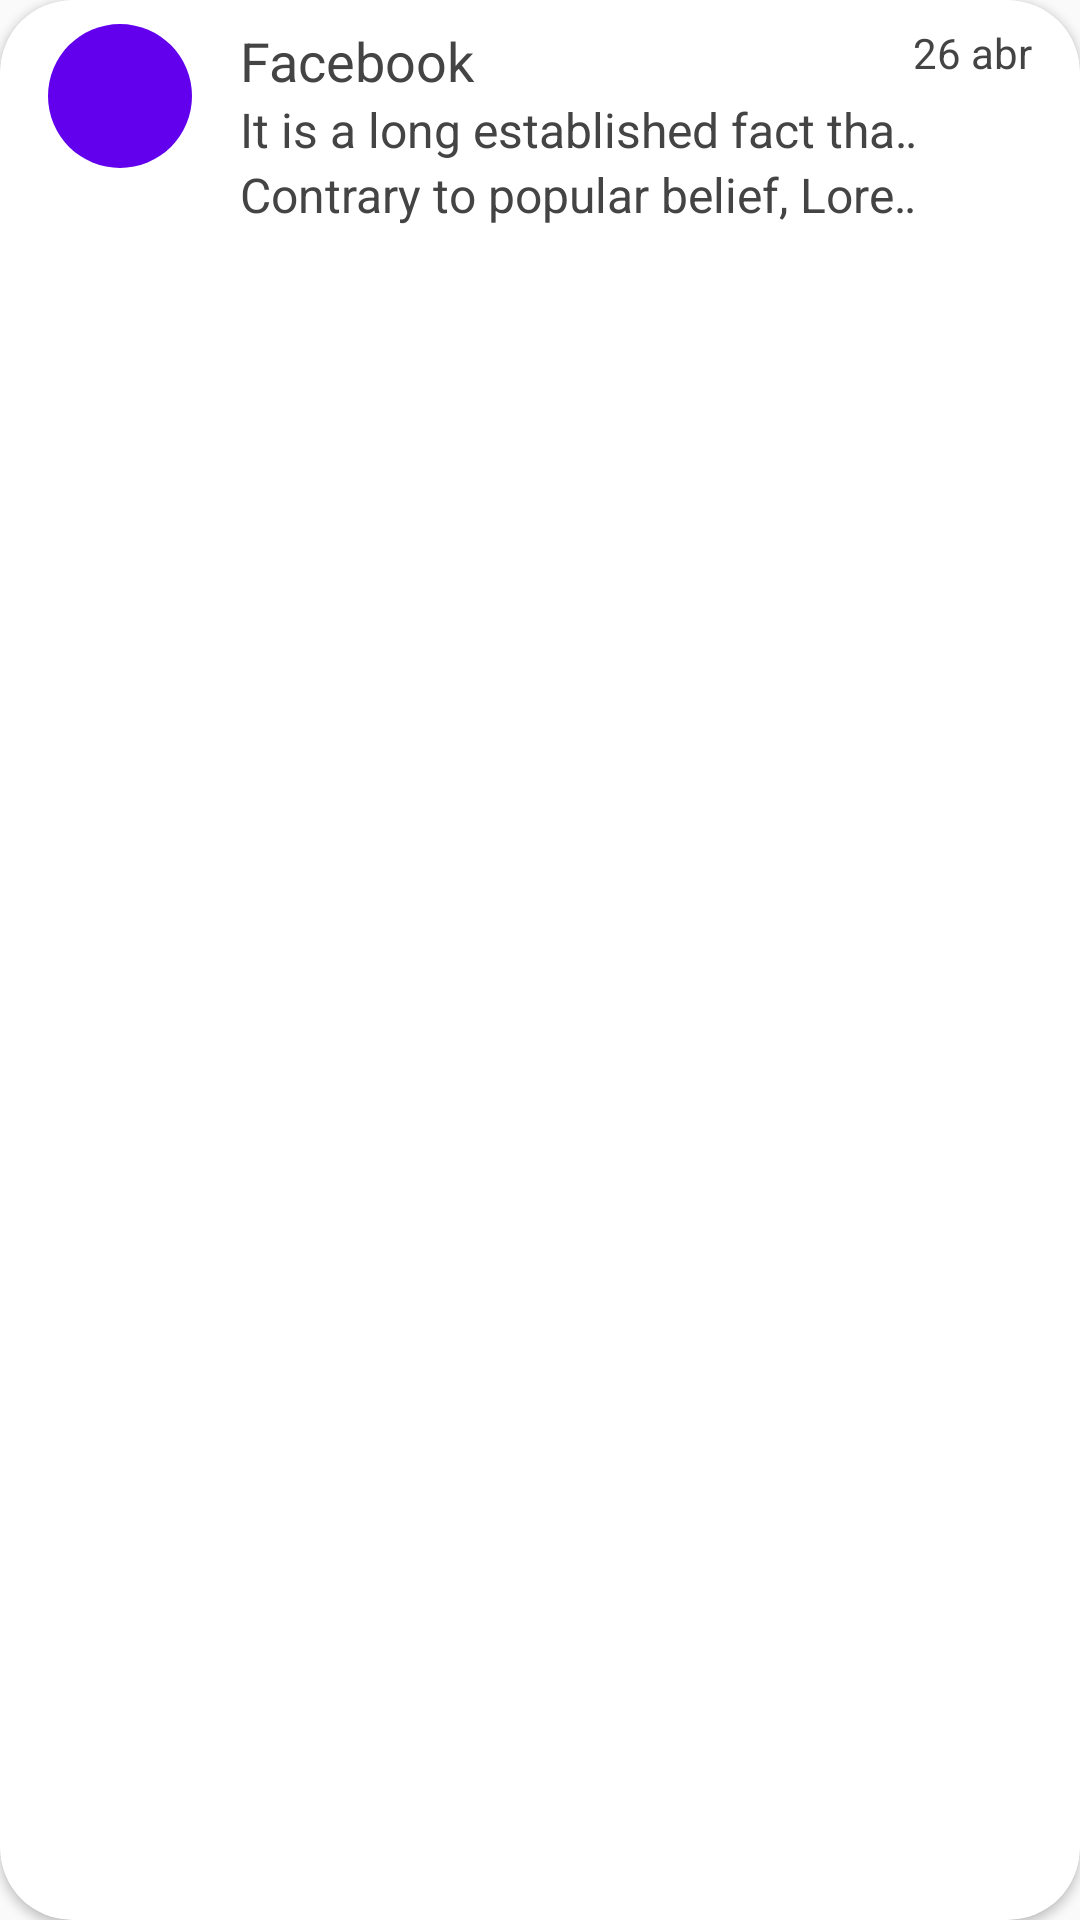

Here is an Android app screen rendered from its layout file. Give the layout XML and the strings, colors and styles it references.
<!-- AndroidManifest.xml: application theme Theme.CloneGmail -->
<!-- res/layout/email_item.xml -->
<?xml version="1.0" encoding="utf-8"?>
<android.support.v7.widget.CardView xmlns:android="http://schemas.android.com/apk/res/android"
    xmlns:app="http://schemas.android.com/apk/res-auto"
    xmlns:tools="http://schemas.android.com/tools"
    android:layout_width="match_parent"
    android:layout_height="wrap_content"
    android:background="@drawable/card_view_bg"
    app:cardCornerRadius="24dp"
    android:padding="8dp">

    <RelativeLayout
        android:layout_width="match_parent"
        android:layout_height="74dp"
        android:layout_marginLeft="16dp"
        android:layout_marginTop="8dp"
        android:layout_marginRight="16dp"
        android:layout_marginBottom="16dp">

        <TextView
            android:id="@+id/txt_icon"
            android:layout_width="48dp"
            android:layout_height="48dp"
            android:background="@drawable/circle"
            android:gravity="center"
            android:textColor="@color/white"
            android:textSize="24sp"
            tools:text="F" />

        <TextView
            android:id="@+id/text_user"
            android:layout_width="match_parent"
            android:layout_height="wrap_content"
            android:layout_marginLeft="16dp"
            android:layout_toEndOf="@id/txt_icon"
            android:layout_toRightOf="@id/txt_icon"
            android:text="Facebook"
            android:textColor="@color/darker_gray"
            android:textSize="18sp" />


        <TextView
            android:id="@+id/text_subject"
            android:layout_width="match_parent"
            android:layout_height="wrap_content"
            android:layout_below="@id/text_user"
            android:layout_alignLeft="@id/text_user"
            android:layout_marginRight="34dp"
            android:ellipsize="marquee"
            android:singleLine="true"
            android:text="@string/LorenIpsum"
            android:textColor="@color/darker_gray"
            android:textSize="16sp" />

        <TextView
            android:id="@+id/text_preview"
            android:layout_width="match_parent"
            android:layout_height="wrap_content"
            android:layout_below="@id/text_subject"
            android:layout_alignLeft="@id/text_subject"
            android:layout_marginRight="34dp"
            android:ellipsize="marquee"
            android:singleLine="true"
            android:text="@string/lorenIpsum2"
            android:textColor="@color/darker_gray"
            android:textSize="16sp" />


        <TextView
            android:id="@+id/text_date"
            android:layout_width="wrap_content"
            android:layout_height="wrap_content"
            android:layout_alignParentTop="true"
            android:layout_alignParentRight="true"
            android:ellipsize="marquee"
            android:singleLine="true"
            android:text="26 abr"
            android:textColor="@color/darker_gray" />

        <ImageView
            android:id="@+id/img_star"
            android:layout_width="24dp"
            android:layout_height="24dp"
            android:layout_alignParentTop="true"

            android:layout_alignParentRight="true"
            android:layout_alignParentBottom="true"
            android:layout_marginTop="38dp"
            android:layout_marginRight="3dp"
            android:layout_marginBottom="18dp"
            android:src="@drawable/ic_baseline_star_border_24" />


    </RelativeLayout>
</android.support.v7.widget.CardView>
<!-- resources referenced by this layout -->
<resources>
  <color name="darker_gray">#FF444444</color>
  <color name="white">#FFFFFFFF</color>
  <!-- drawable circle (drawable) -->
  <?xml version="1.0" encoding="utf-8"?>
  <shape android:shape="oval" xmlns:android="http://schemas.android.com/apk/res/android">
  
      <solid android:color="@color/design_default_color_primary"/>
      <corners android:radius="48dp"/>
  
  </shape>
  <string name="LorenIpsum">It is a long established fact that a reader will be distracted by the readable content of a page when looking at its layout. The point of using Lorem Ipsum is that it has a more-or-less normal distribution of letters, as opposed to using, making it look like readable English. Many desktop publishing packages and web page editors now use Lorem Ipsum as their default model text, and a search for \'lorem ipsum\' will uncover many web sites still in their infancy. Various versions have evolved over the years, sometimes by accident, sometimes on purpose (injected humour and the like).</string>
  <string name="lorenIpsum2">Contrary to popular belief, Lorem Ipsum is not simply random text. It has roots in a piece of classical Latin literature from 45 BC, making it over 2000 years old. Richard McClintock, a Latin professor at Hampden-Sydney College in Virginia, looked up one of the more obscure Latin words, consectetur, from a Lorem Ipsum passage, and going through the cites of the word in classical literature, discovered the undoubtable source. Lorem Ipsum comes from sections 1.10.32 and 1.10.33 of</string>
  <style name="Theme.CloneGmail" parent="Theme.AppCompat.Light.NoActionBar">
          
          <item name="colorPrimary">#FFFFFF</item>
          <item name="colorPrimaryDark">@color/purple_700</item>
          <item name="colorAccent">@android:color/darker_gray</item>
          
      </style>
  <color name="purple_700">#FF3700B3</color>
</resources>
